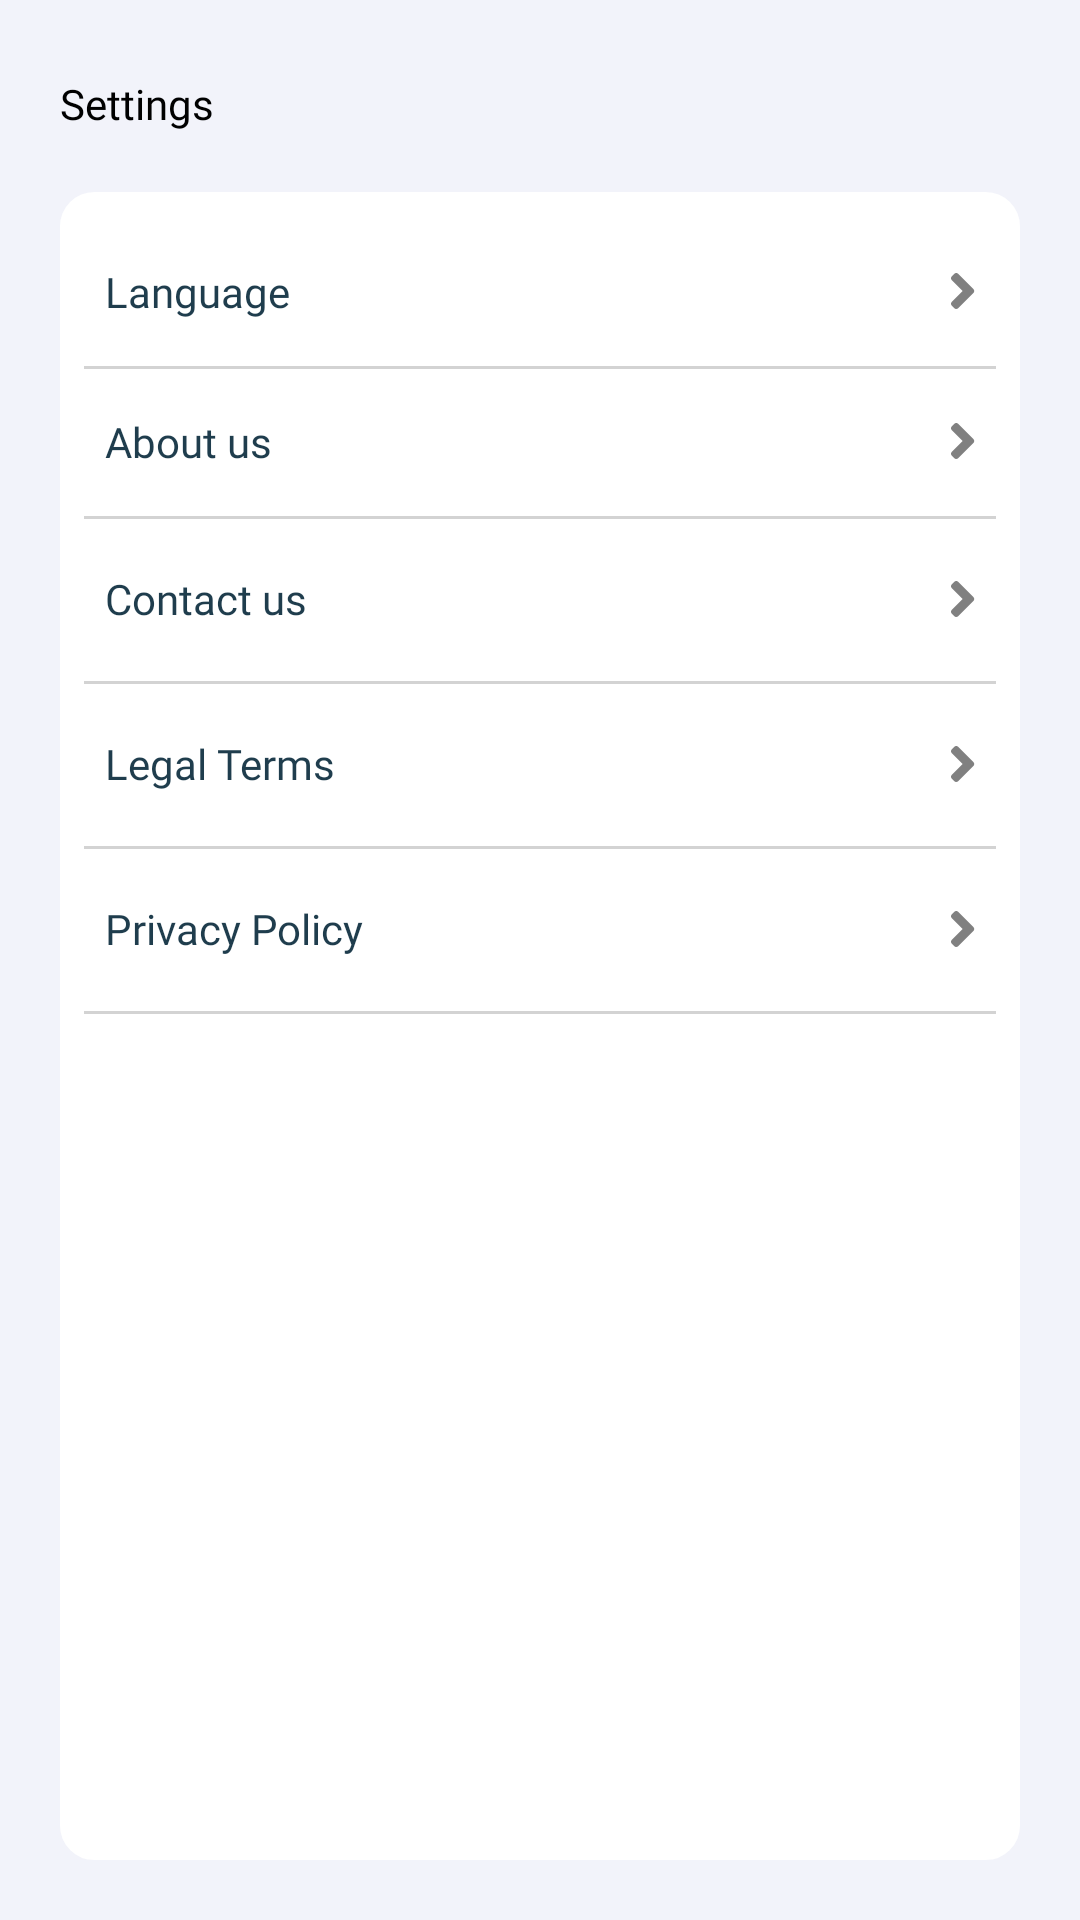

The Android layout XML behind this screen, and the referenced resources:
<!-- AndroidManifest.xml: application theme Theme.WalterLauk -->
<!-- res/layout/settings_fragment.xml -->
<?xml version="1.0" encoding="utf-8"?>
<androidx.constraintlayout.widget.ConstraintLayout xmlns:android="http://schemas.android.com/apk/res/android"
    xmlns:app="http://schemas.android.com/apk/res-auto"
    xmlns:tools="http://schemas.android.com/tools"
    android:layout_width="match_parent"
    android:layout_height="match_parent"
    android:background="@color/ghost_white">

    <TextView
        android:id="@+id/tv_settings"
        android:layout_width="wrap_content"
        android:layout_height="wrap_content"
        android:layout_marginStart="20dp"
        android:layout_marginTop="25dp"
        android:fontFamily="@font/poppins_semibold"
        android:text="Settings"
        android:textColor="@color/black"
        android:textSize="14sp"
        app:layout_constraintStart_toStartOf="parent"
        app:layout_constraintTop_toTopOf="parent" />

    <androidx.constraintlayout.widget.ConstraintLayout
        android:layout_width="match_parent"
        android:layout_height="0dp"
        android:layout_margin="20dp"
        android:layout_marginTop="25dp"
        android:background="@drawable/rectangle_bg"
        app:layout_constraintBottom_toBottomOf="parent"
        app:layout_constraintTop_toBottomOf="@id/tv_settings"
        app:layout_constraintVertical_bias="0.75"
        tools:layout_editor_absoluteX="20dp">

        <androidx.constraintlayout.widget.ConstraintLayout
            android:id="@+id/ln_language"
            android:layout_width="match_parent"
            android:layout_height="50dp"
            android:orientation="horizontal"
            android:padding="7dp"
            app:layout_constraintTop_toTopOf="parent">

            <TextView
                android:id="@+id/tv_language"
                android:layout_width="wrap_content"
                android:layout_height="wrap_content"
                android:layout_centerVertical="true"
                android:fontFamily="@font/poppins"
                android:text="@string/language"
                android:textColor="@color/black_dark"
                android:textSize="14sp"
                app:layout_constraintBottom_toBottomOf="parent"
                app:layout_constraintStart_toStartOf="parent"
                app:layout_constraintTop_toTopOf="parent" />

            <ImageView
                android:layout_width="wrap_content"
                android:layout_height="wrap_content"
                android:layout_alignParentEnd="true"
                android:layout_centerVertical="true"
                android:src="@drawable/ic_arrow_right"
                app:layout_constraintBottom_toBottomOf="parent"
                app:layout_constraintEnd_toEndOf="parent"
                app:layout_constraintTop_toTopOf="parent" />


        </androidx.constraintlayout.widget.ConstraintLayout>

        <View
            android:layout_width="match_parent"
            android:layout_height="1dp"
            android:background="@color/light_grey"
            app:layout_constraintTop_toBottomOf="@id/ln_language" />

        <androidx.constraintlayout.widget.ConstraintLayout
            android:id="@+id/ln_about"
            android:layout_width="match_parent"
            android:layout_height="50dp"
            android:orientation="horizontal"
            android:padding="7dp"
            app:layout_constraintTop_toBottomOf="@id/ln_language">

            <TextView
                android:id="@+id/tv_about"
                android:layout_width="wrap_content"
                android:layout_height="wrap_content"
                android:layout_centerVertical="true"
                android:fontFamily="@font/poppins"
                android:text="@string/about_us"
                android:textColor="@color/black_dark"
                android:textSize="14sp"
                app:layout_constraintBottom_toBottomOf="parent"
                app:layout_constraintStart_toStartOf="parent"
                app:layout_constraintTop_toTopOf="parent" />

            <ImageView
                android:layout_width="wrap_content"
                android:layout_height="wrap_content"
                android:layout_alignParentEnd="true"
                android:layout_centerVertical="true"
                android:src="@drawable/ic_arrow_right"
                app:layout_constraintBottom_toBottomOf="parent"
                app:layout_constraintEnd_toEndOf="parent"
                app:layout_constraintTop_toTopOf="parent" />


        </androidx.constraintlayout.widget.ConstraintLayout>

        <View
            android:layout_width="match_parent"
            android:layout_height="1dp"
            android:background="@color/light_grey"
            app:layout_constraintTop_toBottomOf="@id/ln_about" />

        <androidx.constraintlayout.widget.ConstraintLayout
            android:id="@+id/ln_contact"
            android:layout_width="match_parent"
            android:layout_height="55dp"
            android:orientation="horizontal"
            android:padding="7dp"
            app:layout_constraintTop_toBottomOf="@id/ln_about">

            <TextView
                android:id="@+id/tv_contact"
                android:layout_width="wrap_content"
                android:layout_height="wrap_content"
                android:layout_centerVertical="true"
                android:fontFamily="@font/poppins"
                android:text="@string/contact_us"
                android:textColor="@color/black_dark"
                android:textSize="14sp"
                app:layout_constraintBottom_toBottomOf="parent"
                app:layout_constraintStart_toStartOf="parent"
                app:layout_constraintTop_toTopOf="parent" />

            <ImageView
                android:layout_width="wrap_content"
                android:layout_height="wrap_content"
                android:layout_alignParentEnd="true"
                android:layout_centerVertical="true"
                android:src="@drawable/ic_arrow_right"
                app:layout_constraintBottom_toBottomOf="parent"
                app:layout_constraintEnd_toEndOf="parent"
                app:layout_constraintTop_toTopOf="parent" />


        </androidx.constraintlayout.widget.ConstraintLayout>

        <View
            android:id="@+id/view"
            android:layout_width="match_parent"
            android:layout_height="1dp"
            android:layout_alignParentBottom="true"
            android:background="@color/light_grey"
            app:layout_constraintTop_toBottomOf="@id/ln_contact"
            tools:layout_editor_absoluteX="8dp" />

        <androidx.constraintlayout.widget.ConstraintLayout
            android:id="@+id/ln_legal_terms"
            android:layout_width="match_parent"
            android:layout_height="55dp"
            android:orientation="horizontal"
            android:padding="7dp"
            app:layout_constraintTop_toBottomOf="@+id/ln_contact"
            tools:layout_editor_absoluteX="8dp">

            <TextView
                android:id="@+id/tv_legal_terms"
                android:layout_width="wrap_content"
                android:layout_height="wrap_content"
                android:layout_centerVertical="true"
                android:fontFamily="@font/poppins"
                android:text="@string/legal_terms"
                android:textColor="@color/black_dark"
                android:textSize="14sp"
                app:layout_constraintBottom_toBottomOf="parent"
                app:layout_constraintStart_toStartOf="parent"
                app:layout_constraintTop_toTopOf="parent" />

            <ImageView
                android:layout_width="wrap_content"
                android:layout_height="wrap_content"
                android:layout_alignParentEnd="true"
                android:layout_centerVertical="true"
                android:src="@drawable/ic_arrow_right"
                app:layout_constraintBottom_toBottomOf="parent"
                app:layout_constraintEnd_toEndOf="parent"
                app:layout_constraintTop_toTopOf="parent" />


        </androidx.constraintlayout.widget.ConstraintLayout>
        <View
            android:layout_width="match_parent"
            android:layout_height="1dp"
            android:background="@color/light_grey"
            app:layout_constraintTop_toBottomOf="@id/ln_legal_terms" />
        <androidx.constraintlayout.widget.ConstraintLayout
            android:id="@+id/ln_privacy_policy"
            android:layout_width="match_parent"
            android:layout_height="55dp"
            android:orientation="horizontal"
            android:padding="7dp"
            app:layout_constraintTop_toBottomOf="@+id/ln_legal_terms"
            tools:layout_editor_absoluteX="8dp">

            <TextView
                android:id="@+id/tv_privacy_policy"
                android:layout_width="wrap_content"
                android:layout_height="wrap_content"
                android:layout_centerVertical="true"
                android:fontFamily="@font/poppins"
                android:text="@string/privacy_policy"
                android:textColor="@color/black_dark"
                android:textSize="14sp"
                app:layout_constraintBottom_toBottomOf="parent"
                app:layout_constraintStart_toStartOf="parent"
                app:layout_constraintTop_toTopOf="parent" />

            <ImageView
                android:layout_width="wrap_content"
                android:layout_height="wrap_content"
                android:layout_alignParentEnd="true"
                android:layout_centerVertical="true"
                android:src="@drawable/ic_arrow_right"
                app:layout_constraintBottom_toBottomOf="parent"
                app:layout_constraintEnd_toEndOf="parent"
                app:layout_constraintTop_toTopOf="parent" />


        </androidx.constraintlayout.widget.ConstraintLayout>
        <View
            android:layout_width="match_parent"
            android:layout_height="1dp"
            android:background="@color/light_grey"
            app:layout_constraintTop_toBottomOf="@id/ln_privacy_policy" />
    </androidx.constraintlayout.widget.ConstraintLayout>




</androidx.constraintlayout.widget.ConstraintLayout>
<!-- resources referenced by this layout -->
<resources>
  <color name="black">#FF000000</color>
  <color name="black_dark">#1f3d4d</color>
  <color name="ghost_white">#F2F3FA</color>
  <color name="light_grey">#D3D3D3</color>
  <!-- drawable ic_arrow_right (drawable) -->
  <vector xmlns:android="http://schemas.android.com/apk/res/android"
      android:width="8dp"
      android:height="12dp"
      android:viewportWidth="8"
      android:viewportHeight="12">
    <path
        android:pathData="M7.481,6.637L2.382,11.736C2.03,12.088 1.46,12.088 1.112,11.736L0.264,10.889C-0.088,10.536 -0.088,9.966 0.264,9.618L3.878,6.004L0.264,2.39C-0.088,2.037 -0.088,1.468 0.264,1.119L1.108,0.264C1.46,-0.088 2.03,-0.088 2.379,0.264L7.477,5.363C7.833,5.715 7.833,6.285 7.481,6.637Z"
        android:strokeAlpha="0.5"
        android:fillColor="#000000"
        android:fillAlpha="0.5"/>
  </vector>
  <!-- drawable rectangle_bg (drawable) -->
  <?xml version="1.0" encoding="utf-8"?>
  <shape xmlns:android="http://schemas.android.com/apk/res/android">
      <solid android:color="#FFFFFF"/>
      <stroke android:width="3dp" android:color="#FFFFFF" />
      <corners android:radius="10dp"/>
      <padding android:left="8dp" android:top="8dp" android:right="8dp" android:bottom="8dp" />
  </shape>
  <string name="about_us">About us</string>
  <string name="contact_us">Contact us</string>
  <string name="language">Language</string>
  <string name="legal_terms">Legal Terms</string>
  <string name="privacy_policy">Privacy Policy</string>
  <style name="Theme.WalterLauk" parent="Theme.AppCompat.DayNight.NoActionBar">
          
          <item name="colorPrimary">@color/red</item>
          <item name="colorPrimaryVariant">@color/red</item>
          <item name="colorOnPrimary">@color/white</item>
          
          <item name="colorSecondary">@color/teal_200</item>
          <item name="colorSecondaryVariant">@color/teal_700</item>
          <item name="colorOnSecondary">@color/white</item>
          
          <item name="android:statusBarColor" tools:targetApi="l">?attr/colorPrimaryVariant</item>
          
      </style>
  <color name="red">#CC0000</color>
  <color name="white">#FFFFFFFF</color>
  <color name="teal_200">#FF03DAC5</color>
  <color name="teal_700">#FF018786</color>
</resources>
